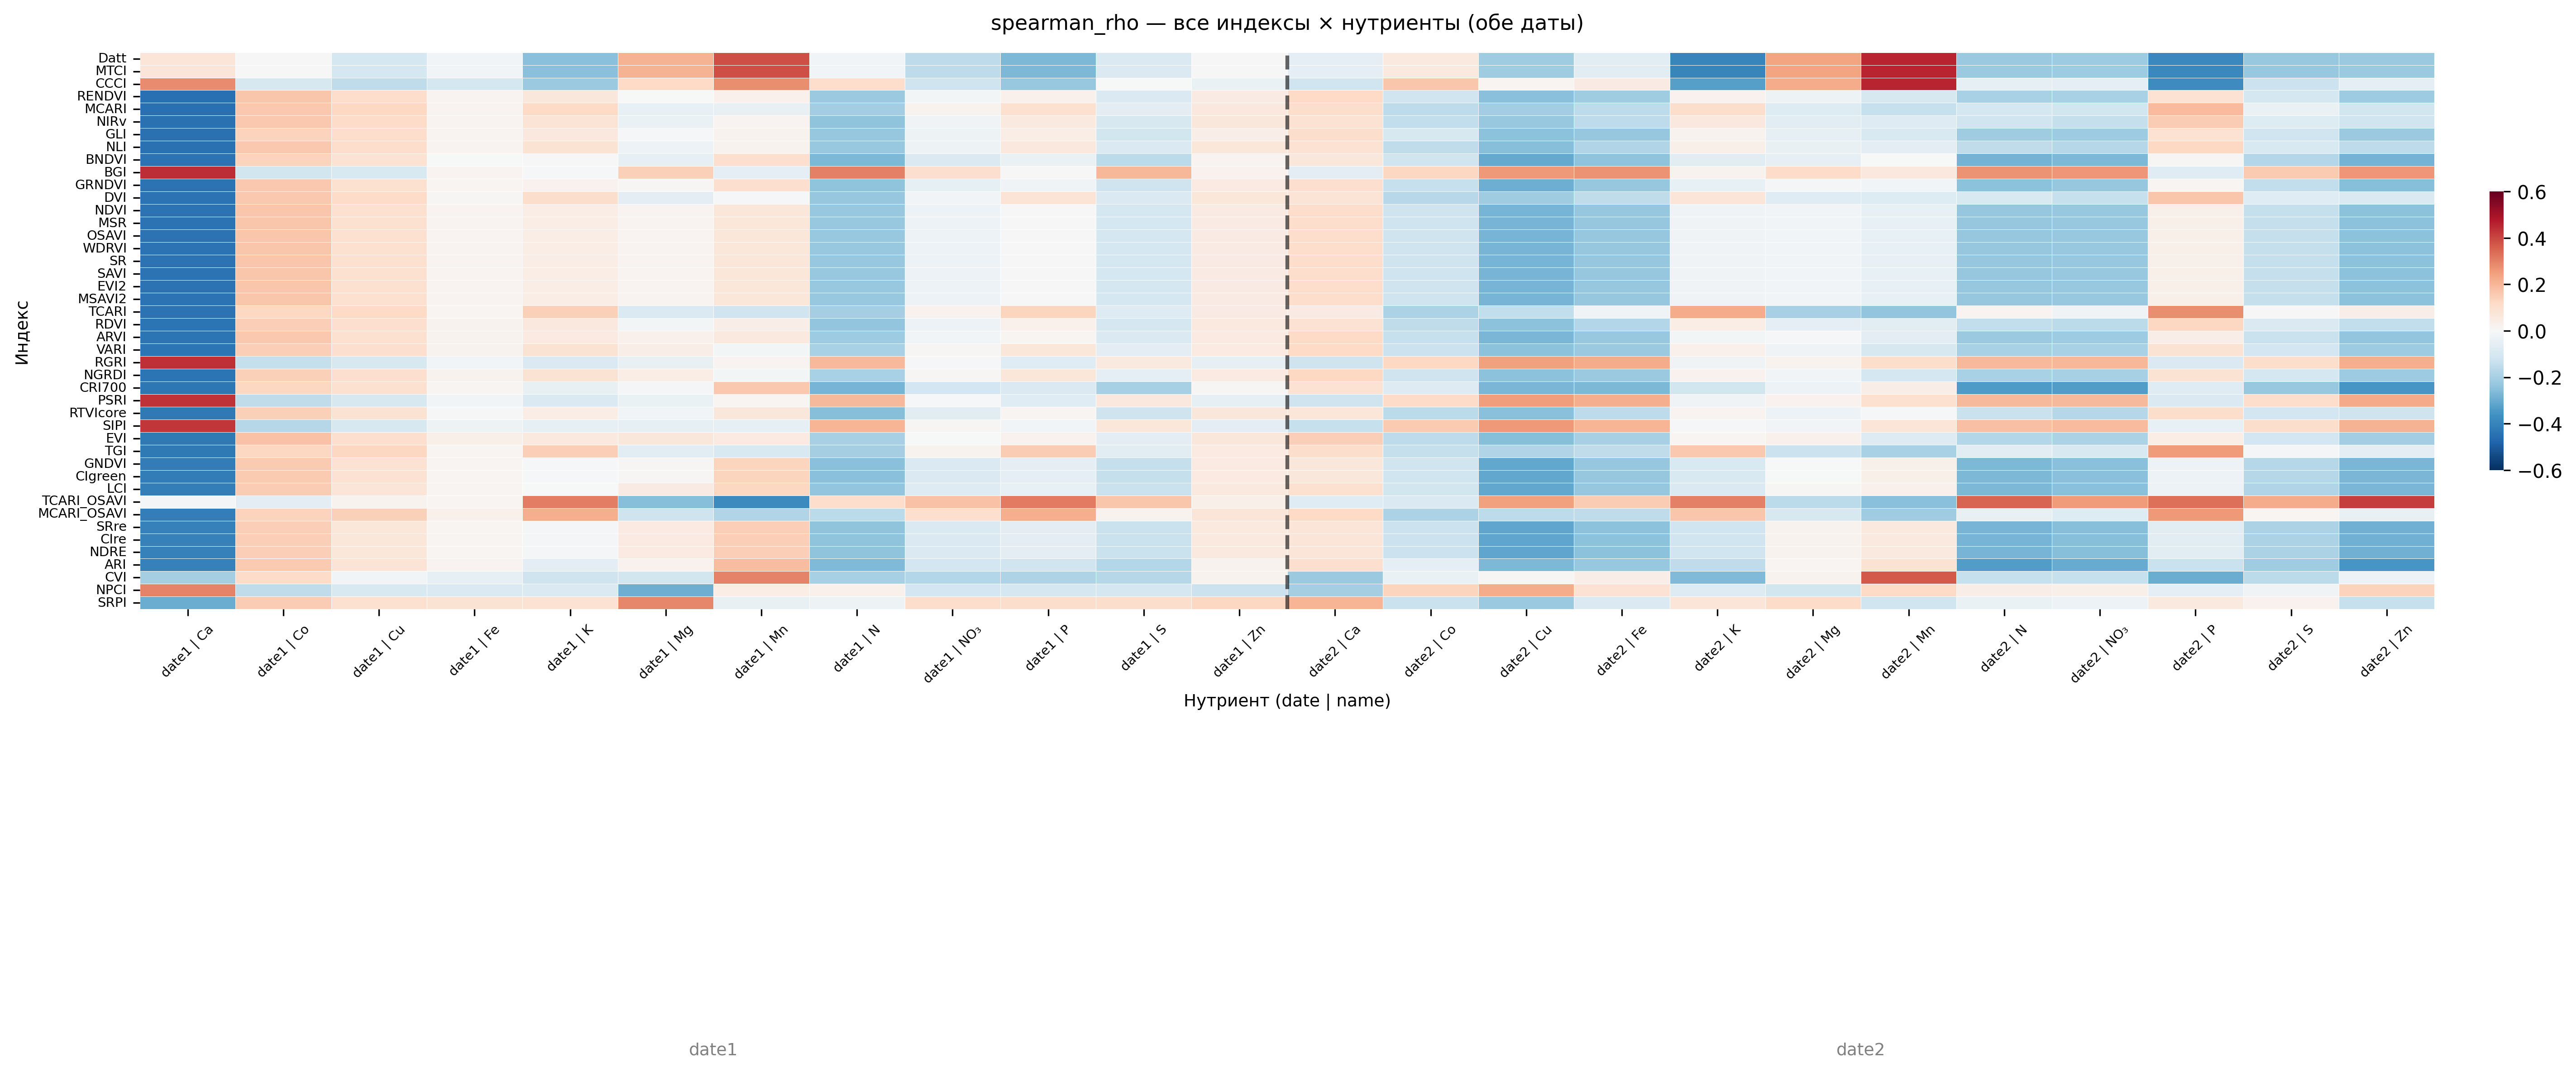

Data behind this chart, as committed beside it:
index, date1 | Ca, date1 | Co, date1 | Cu, date1 | Fe, date1 | K, date1 | Mg, date1 | Mn, date1 | N, date1 | NO₃, date1 | P, date1 | S, date1 | Zn, date2 | Ca, date2 | Co, date2 | Cu, date2 | Fe, date2 | K, date2 | Mg, date2 | Mn, date2 | N, date2 | NO₃, date2 | P, date2 | S
Datt, 0.0761, 0.0044, -0.1072, -0.0193, -0.2505, 0.2065, 0.3885, -0.0188, -0.1577, -0.2703, -0.0888, 0.0020, -0.0585, 0.0583, -0.2136, -0.0679, -0.3938, 0.2403, 0.4592, -0.2237, -0.2194, -0.3882, -0.2284
MTCI, 0.0761, 0.0044, -0.1072, -0.0193, -0.2505, 0.2065, 0.3885, -0.0188, -0.1577, -0.2703, -0.0888, 0.0020, -0.0585, 0.0583, -0.2136, -0.0679, -0.3938, 0.2403, 0.4592, -0.2237, -0.2194, -0.3882, -0.2284
CCCI, 0.2859, -0.1007, -0.1533, -0.1075, -0.2215, 0.1194, 0.2806, 0.1121, -0.1249, -0.2275, -0.0036, -0.0418, -0.1210, 0.1647, 0.0131, 0.0494, -0.3314, 0.2222, 0.4560, -0.0546, -0.0571, -0.3794, -0.1275
RENDVI, -0.4542, 0.1666, 0.1123, 0.0186, 0.0657, -0.0014, 0.0289, -0.2215, -0.0158, 0.0304, -0.0890, 0.0472, 0.1193, -0.1210, -0.2515, -0.2156, 0.0254, -0.0285, -0.1023, -0.1936, -0.1957, 0.0916, -0.1039
MCARI, -0.4531, 0.1624, 0.1262, 0.0148, 0.1215, -0.0511, -0.0424, -0.2075, 0.0210, 0.0978, -0.0619, 0.0652, 0.1068, -0.1563, -0.2104, -0.1566, 0.1034, -0.0807, -0.1368, -0.1059, -0.1139, 0.1921, -0.0395
NIRv, -0.4497, 0.1640, 0.1158, 0.0150, 0.0819, -0.0399, 0.0175, -0.2396, -0.0269, 0.0572, -0.0986, 0.0665, 0.0902, -0.1458, -0.2293, -0.1569, 0.0616, -0.0660, -0.0761, -0.1207, -0.1452, 0.1536, -0.0804
GLI, -0.4476, 0.1386, 0.1080, 0.0175, 0.0649, -0.0058, 0.0199, -0.2310, -0.0297, 0.0438, -0.1143, 0.0379, 0.1064, -0.1011, -0.2484, -0.2310, 0.0231, -0.0558, -0.0960, -0.2136, -0.2165, 0.0901, -0.1173
NLI, -0.4461, 0.1634, 0.1079, 0.0142, 0.0853, -0.0353, 0.0215, -0.2290, -0.0291, 0.0615, -0.0875, 0.0745, 0.0935, -0.1506, -0.2561, -0.1783, 0.0344, -0.0438, -0.0654, -0.1523, -0.1694, 0.1236, -0.0949
BNDVI, -0.4438, 0.1394, 0.0901, -0.0039, 0.0016, -0.0558, 0.1016, -0.2713, -0.0868, -0.0415, -0.1630, 0.0173, 0.0686, -0.1206, -0.3076, -0.2405, -0.0664, -0.0520, -0.0007, -0.2816, -0.2680, 0.0057, -0.1769
BGI, 0.4419, -0.1163, -0.0943, 0.0172, -0.0091, 0.1417, -0.0570, 0.3024, 0.1020, 0.0009, 0.1984, 0.0270, -0.0612, 0.1271, 0.2618, 0.2710, 0.0189, 0.1147, 0.0610, 0.2691, 0.2666, -0.0743, 0.1574
GRNDVI, -0.4417, 0.1635, 0.0957, 0.0098, 0.0256, 0.0086, 0.0995, -0.2396, -0.0553, -0.0236, -0.1230, 0.0536, 0.1001, -0.1364, -0.2932, -0.2319, -0.0500, -0.0129, -0.0234, -0.2469, -0.2323, 0.0106, -0.1463
DVI, -0.4414, 0.1594, 0.1128, 0.0063, 0.1037, -0.0618, -0.0053, -0.2309, -0.0200, 0.0807, -0.0888, 0.0741, 0.0841, -0.1683, -0.2130, -0.1505, 0.0774, -0.0740, -0.0842, -0.0948, -0.1390, 0.1678, -0.0717
NDVI, -0.4411, 0.1667, 0.0974, 0.0167, 0.0427, 0.0157, 0.0709, -0.2289, -0.0361, 0.0026, -0.1064, 0.0488, 0.1093, -0.1229, -0.2795, -0.2340, -0.0262, -0.0191, -0.0499, -0.2333, -0.2257, 0.0361, -0.1414
MSR, -0.4411, 0.1667, 0.0974, 0.0167, 0.0427, 0.0157, 0.0709, -0.2289, -0.0361, 0.0026, -0.1064, 0.0488, 0.1093, -0.1229, -0.2795, -0.2340, -0.0262, -0.0191, -0.0499, -0.2333, -0.2257, 0.0361, -0.1414
OSAVI, -0.4411, 0.1667, 0.0974, 0.0167, 0.0427, 0.0157, 0.0709, -0.2289, -0.0361, 0.0026, -0.1064, 0.0488, 0.1093, -0.1229, -0.2795, -0.2340, -0.0262, -0.0191, -0.0499, -0.2333, -0.2257, 0.0361, -0.1414
WDRVI, -0.4411, 0.1667, 0.0974, 0.0167, 0.0427, 0.0157, 0.0709, -0.2289, -0.0361, 0.0026, -0.1064, 0.0488, 0.1093, -0.1229, -0.2795, -0.2340, -0.0262, -0.0191, -0.0499, -0.2333, -0.2257, 0.0361, -0.1414
SR, -0.4411, 0.1667, 0.0974, 0.0167, 0.0427, 0.0157, 0.0709, -0.2289, -0.0361, 0.0026, -0.1064, 0.0488, 0.1093, -0.1229, -0.2795, -0.2340, -0.0262, -0.0191, -0.0499, -0.2333, -0.2257, 0.0361, -0.1414
SAVI, -0.4411, 0.1667, 0.0974, 0.0167, 0.0427, 0.0157, 0.0709, -0.2289, -0.0361, 0.0026, -0.1064, 0.0488, 0.1093, -0.1229, -0.2795, -0.2340, -0.0262, -0.0191, -0.0499, -0.2333, -0.2257, 0.0361, -0.1414
EVI2, -0.4411, 0.1667, 0.0974, 0.0167, 0.0427, 0.0157, 0.0709, -0.2289, -0.0361, 0.0026, -0.1064, 0.0488, 0.1093, -0.1229, -0.2795, -0.2340, -0.0262, -0.0191, -0.0499, -0.2333, -0.2257, 0.0361, -0.1414
MSAVI2, -0.4411, 0.1667, 0.0974, 0.0167, 0.0427, 0.0157, 0.0709, -0.2289, -0.0361, 0.0026, -0.1064, 0.0488, 0.1093, -0.1229, -0.2795, -0.2340, -0.0262, -0.0191, -0.0499, -0.2333, -0.2257, 0.0361, -0.1414
TCARI, -0.4408, 0.1240, 0.1207, 0.0102, 0.1431, -0.0935, -0.1182, -0.2038, 0.0255, 0.1317, -0.0751, 0.0504, 0.0508, -0.1912, -0.1476, -0.0275, 0.2231, -0.1991, -0.2387, 0.0187, -0.0249, 0.2782, 0.0015
RDVI, -0.4402, 0.1474, 0.1013, 0.0200, 0.0615, -0.0154, 0.0420, -0.2390, -0.0352, 0.0282, -0.1062, 0.0591, 0.0896, -0.1501, -0.2469, -0.1767, 0.0446, -0.0583, -0.0691, -0.1456, -0.1616, 0.1305, -0.0924
ARVI, -0.4378, 0.1617, 0.0964, 0.0200, 0.0549, 0.0306, 0.0568, -0.2165, -0.0193, 0.0114, -0.0856, 0.0516, 0.1188, -0.1393, -0.2737, -0.2275, -0.0175, -0.0054, -0.0623, -0.2207, -0.2198, 0.0383, -0.1348
VARI, -0.4368, 0.1487, 0.1000, 0.0212, 0.0862, 0.0391, -0.0149, -0.1943, 0.0072, 0.0720, -0.0635, 0.0529, 0.1187, -0.1274, -0.2477, -0.2214, 0.0286, -0.0243, -0.1019, -0.1945, -0.1945, 0.0868, -0.1109
RGRI, 0.4366, -0.1411, -0.1030, -0.0219, -0.0858, -0.0427, 0.0146, 0.1923, -0.0087, -0.0719, 0.0596, -0.0528, -0.1223, 0.1219, 0.2483, 0.2214, -0.0273, 0.0223, 0.1044, 0.1949, 0.1989, -0.0862, 0.1078
NGRDI, -0.4366, 0.1411, 0.1030, 0.0219, 0.0858, 0.0427, -0.0146, -0.1923, 0.0087, 0.0719, -0.0596, 0.0528, 0.1223, -0.1219, -0.2483, -0.2214, 0.0273, -0.0223, -0.1044, -0.1949, -0.1989, 0.0862, -0.1078
CRI700, -0.4350, 0.1305, 0.0954, 0.0102, -0.0427, -0.0130, 0.1623, -0.2810, -0.1111, -0.0889, -0.1970, 0.0058, 0.0914, -0.0780, -0.2735, -0.2707, -0.1165, -0.0367, 0.0400, -0.3403, -0.3361, -0.0746, -0.2280
PSRI, 0.4333, -0.1507, -0.1015, -0.0215, -0.0867, -0.0385, 0.0127, 0.1948, -0.0089, -0.0720, 0.0625, -0.0527, -0.1256, 0.1168, 0.2497, 0.2182, -0.0265, 0.0250, 0.0976, 0.1925, 0.1951, -0.0856, 0.1093
RTVIcore, -0.4312, 0.1452, 0.0889, 0.0001, 0.0423, -0.0193, 0.0696, -0.2533, -0.0659, 0.0125, -0.1228, 0.0659, 0.0724, -0.1615, -0.2495, -0.1570, 0.0160, -0.0342, -0.0077, -0.1316, -0.1697, 0.1040, -0.1098
SIPI, 0.4302, -0.1712, -0.0989, -0.0311, -0.0558, -0.0548, -0.0536, 0.2045, 0.0072, -0.0193, 0.0740, -0.0633, -0.1398, 0.1575, 0.2596, 0.2044, -0.0092, -0.0194, 0.0794, 0.1817, 0.1908, -0.0485, 0.1076
EVI, -0.4297, 0.1747, 0.1027, 0.0337, 0.0573, 0.0700, 0.0534, -0.1998, -0.0023, 0.0260, -0.0653, 0.0703, 0.1467, -0.1590, -0.2572, -0.1974, 0.0116, 0.0293, -0.0789, -0.1750, -0.1907, 0.0463, -0.1094
TGI, -0.4279, 0.1311, 0.1301, 0.0131, 0.1454, -0.0701, -0.0952, -0.2062, 0.0216, 0.1515, -0.0694, 0.0548, 0.1046, -0.1445, -0.1809, -0.1542, 0.1627, -0.1308, -0.1944, -0.0673, -0.0974, 0.2571, -0.0115
GNDVI, -0.4200, 0.1563, 0.0893, 0.0105, -0.0061, 0.0053, 0.1327, -0.2509, -0.0850, -0.0571, -0.1420, 0.0560, 0.0669, -0.1193, -0.3109, -0.2338, -0.0973, -0.0027, 0.0329, -0.2693, -0.2520, -0.0346, -0.1718
CIgreen, -0.4200, 0.1563, 0.0893, 0.0105, -0.0061, 0.0053, 0.1327, -0.2509, -0.0850, -0.0571, -0.1420, 0.0560, 0.0669, -0.1193, -0.3109, -0.2338, -0.0973, -0.0027, 0.0329, -0.2693, -0.2520, -0.0346, -0.1718
LCI, -0.4170, 0.1504, 0.0786, 0.0134, -0.0014, 0.0497, 0.1296, -0.2384, -0.0781, -0.0474, -0.1328, 0.0567, 0.0946, -0.1161, -0.3123, -0.2321, -0.0897, 0.0086, 0.0299, -0.2699, -0.2518, -0.0336, -0.1803
TCARI_OSAVI, -0.0127, -0.0654, 0.0208, 0.0118, 0.3081, -0.2563, -0.3797, 0.1093, 0.1765, 0.3121, 0.1675, 0.0364, -0.0704, -0.0920, 0.2460, 0.1507, 0.3034, -0.1612, -0.2503, 0.3495, 0.2550, 0.3299, 0.2248
MCARI_OSAVI, -0.4128, 0.1369, 0.1427, 0.0321, 0.2160, -0.1260, -0.1815, -0.1621, 0.0995, 0.2200, 0.0230, 0.0779, 0.1204, -0.1880, -0.1592, -0.1536, 0.1665, -0.1022, -0.2132, -0.0448, -0.0804, 0.2608, 0.0109
SRre, -0.4074, 0.1494, 0.0733, 0.0094, -0.0130, 0.0524, 0.1469, -0.2412, -0.0896, -0.0625, -0.1324, 0.0564, 0.0770, -0.1277, -0.3168, -0.2475, -0.1176, 0.0194, 0.0563, -0.2800, -0.2560, -0.0661, -0.1885
CIre, -0.4074, 0.1494, 0.0733, 0.0094, -0.0130, 0.0524, 0.1469, -0.2412, -0.0896, -0.0625, -0.1324, 0.0564, 0.0770, -0.1277, -0.3168, -0.2475, -0.1176, 0.0194, 0.0563, -0.2800, -0.2560, -0.0661, -0.1885
NDRE, -0.4074, 0.1494, 0.0733, 0.0094, -0.0130, 0.0524, 0.1469, -0.2412, -0.0896, -0.0625, -0.1324, 0.0564, 0.0770, -0.1277, -0.3168, -0.2475, -0.1176, 0.0194, 0.0563, -0.2800, -0.2560, -0.0661, -0.1885
ARI, -0.4033, 0.1558, 0.0833, 0.0185, -0.0642, 0.0274, 0.1867, -0.2654, -0.1079, -0.1218, -0.1742, 0.0202, 0.1000, -0.0567, -0.2718, -0.2264, -0.1529, 0.0136, 0.0873, -0.3361, -0.3023, -0.1338, -0.2115
CVI, -0.2033, 0.1170, -0.0188, -0.0554, -0.1227, -0.1166, 0.2985, -0.1994, -0.1742, -0.1832, -0.1716, 0.0193, -0.2232, -0.0419, 0.0058, 0.0384, -0.2650, 0.0213, 0.3689, -0.1390, -0.1364, -0.2986, -0.1609
NPCI, 0.2971, -0.1543, -0.0968, -0.0865, -0.0911, -0.2925, 0.0436, 0.0289, -0.1092, -0.1076, -0.1037, -0.1299, -0.2059, 0.1316, 0.2211, 0.0907, -0.0786, -0.1127, 0.1189, 0.0406, 0.0372, -0.0592, -0.0251
SRPI, -0.2971, 0.1543, 0.0968, 0.0865, 0.0911, 0.2925, -0.0436, -0.0289, 0.1092, 0.1076, 0.1037, 0.1299, 0.2059, -0.1316, -0.2211, -0.0907, 0.0786, 0.1127, -0.1189, -0.0406, -0.0372, 0.0592, 0.0251
